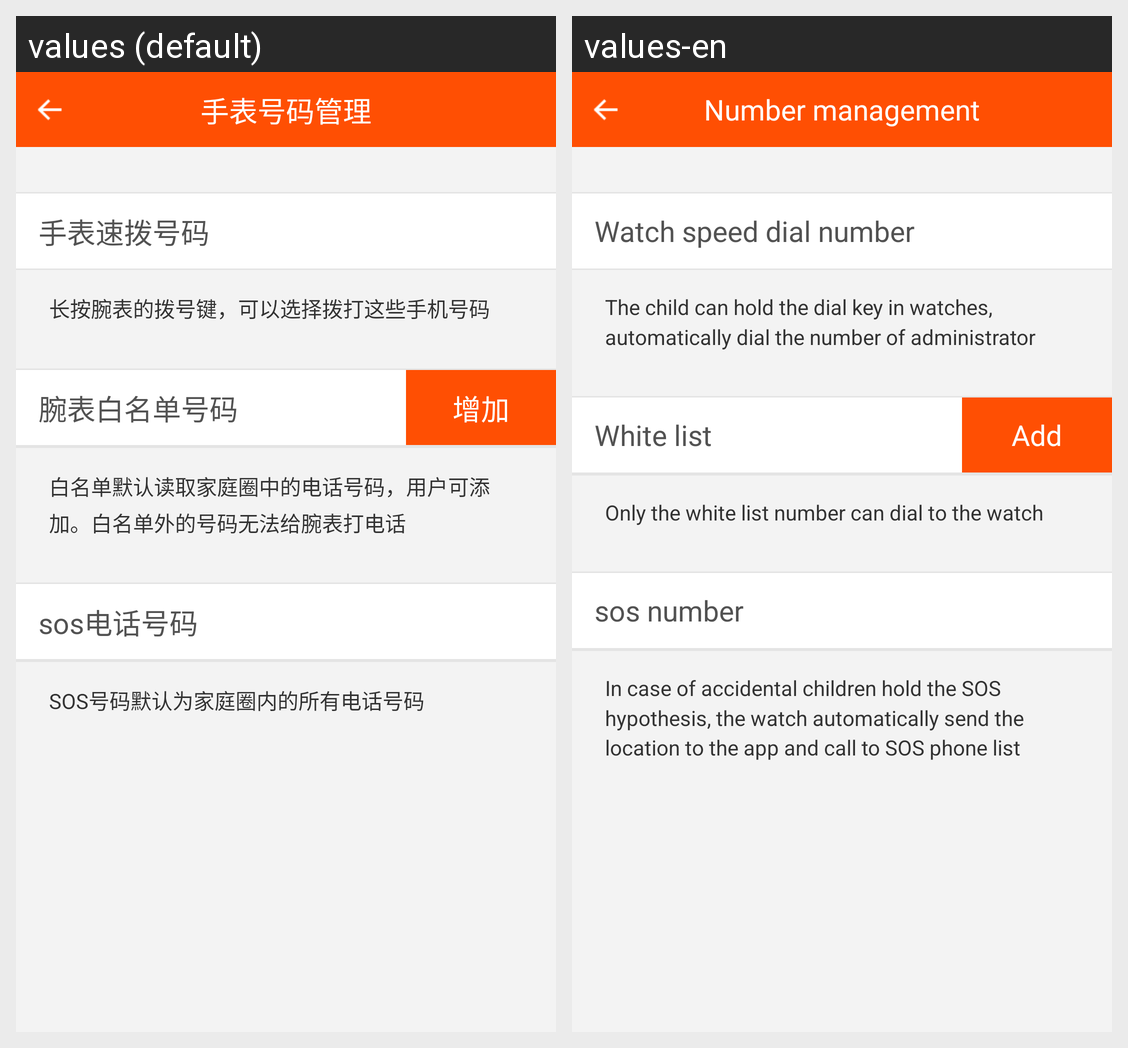

The same Android screen rendered under two of its app's locales, left to right. List the strings drawn on it with the default value and each locale's translation.
Android screen res/layout/watch_number_manager_activity.xml rendered under 2 locales, left to right: values (default), values-en. Device: Nexus 5 (rendered at 1080×1920; each locale shown at half size, 540×960, under a caption strip naming it); theme android:Theme.Holo.Light.NoActionBar.
Strings drawn on this screen, with the default value and each locale's value (text and hints the layout hard-codes, and strings that could not be matched under every locale, appear in the picture but are not listed):

watch_number_manage
  values: 手表号码管理
  values-en: Number management

watch_quickly_number
  values: 手表速拨号码
  values-en: Watch speed dial number

watch_spell_dialer_number_tip
  values: 长按腕表的拨号键，可以选择拨打这些手机号码
  values-en: The child can hold the dial key in watches, automatically dial the number of administrator

watch_write_number
  values: 腕表白名单号码
  values-en: White list

add_
  values: 增加
  values-en: Add

write_name_tip
  values: 白名单默认读取家庭圈中的电话号码，用户可添加。白名单外的号码无法给腕表打电话
  values-en: Only the white list number can dial to the watch

sos_number
  values: sos电话号码
  values-en: sos number

sos_number_tip
  values: SOS号码默认为家庭圈内的所有电话号码
  values-en: In case of accidental children hold the SOS hypothesis, the watch automatically send the location to the app and call to SOS phone list
